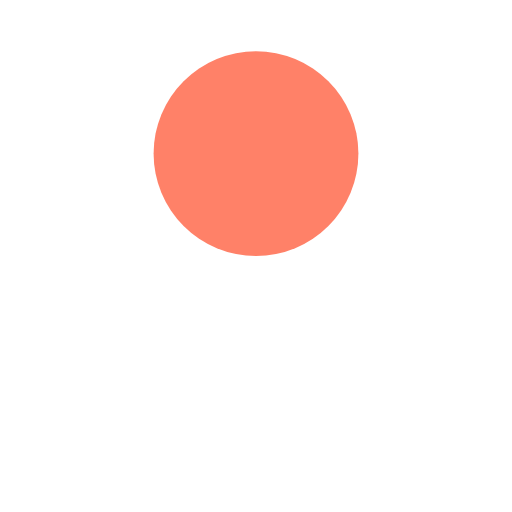
t = 0.00 s
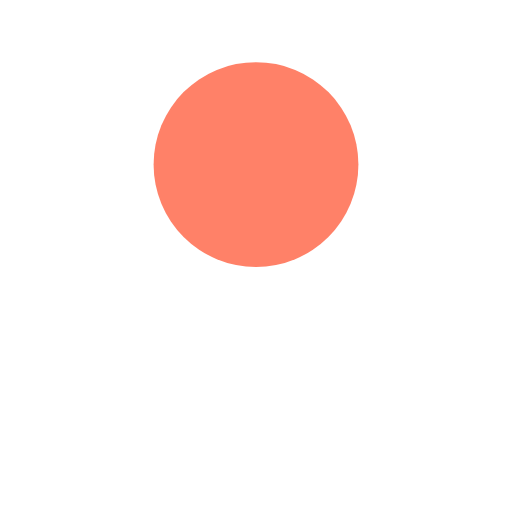
t = 0.13 s
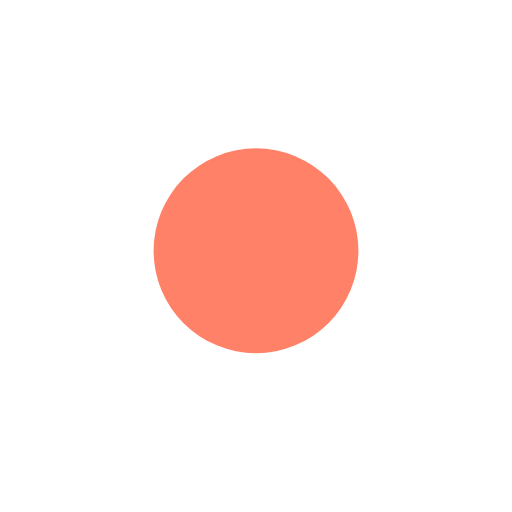
t = 0.38 s
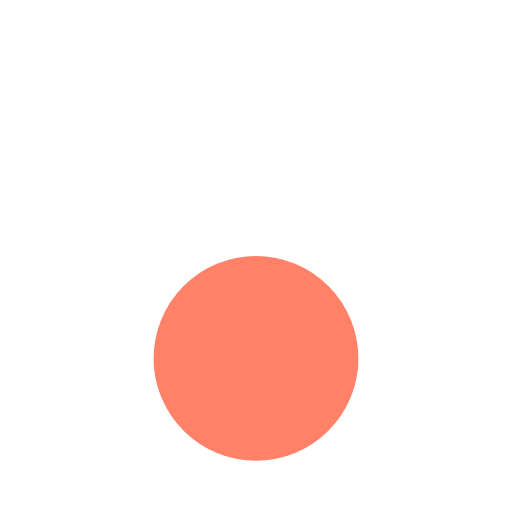
t = 0.50 s
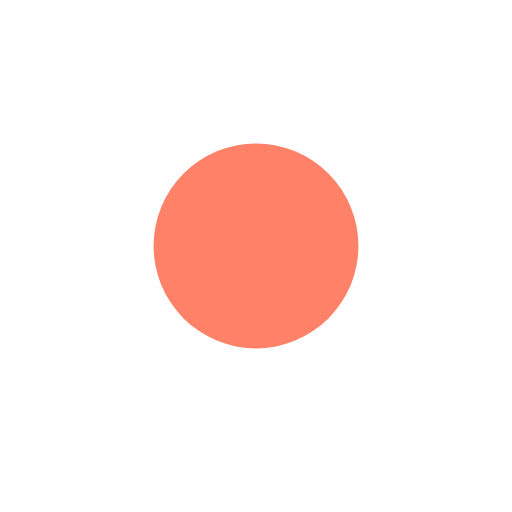
t = 0.63 s
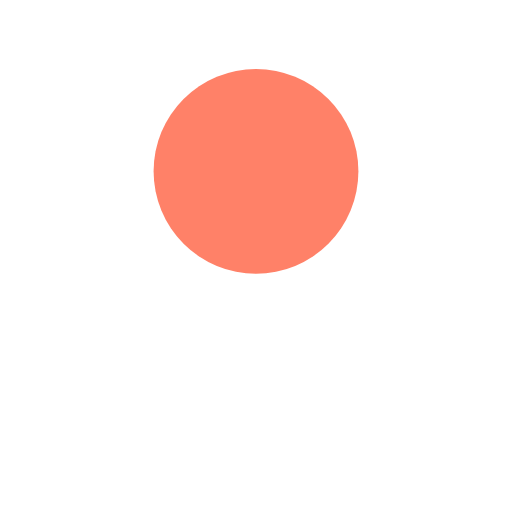
t = 0.88 s

The animated SVG that drew these frames (rendered in a browser with its animation timeline set to each time). Animation: 1 SMIL element (animate=1); one cycle of 1.00 s, repeats indefinitely.

<svg xmlns="http://www.w3.org/2000/svg" viewBox="0 0 100 100" preserveAspectRatio="xMidYMid" width="60" height="60" style="shape-rendering: auto; display: block; background: transparent;" xmlns:xlink="http://www.w3.org/1999/xlink"><g><circle fill="#ff8168" r="20" cy="30" cx="50">
  <animate values="30;70;30" keyTimes="0;0.5;1" keySplines="0.45 0 0.9 0.55;0 0.45 0.55 0.9" calcMode="spline" repeatCount="indefinite" dur="1s" attributeName="cy"></animate>
</circle><g></g></g><!-- [ldio] generated by https://loading.io --></svg>